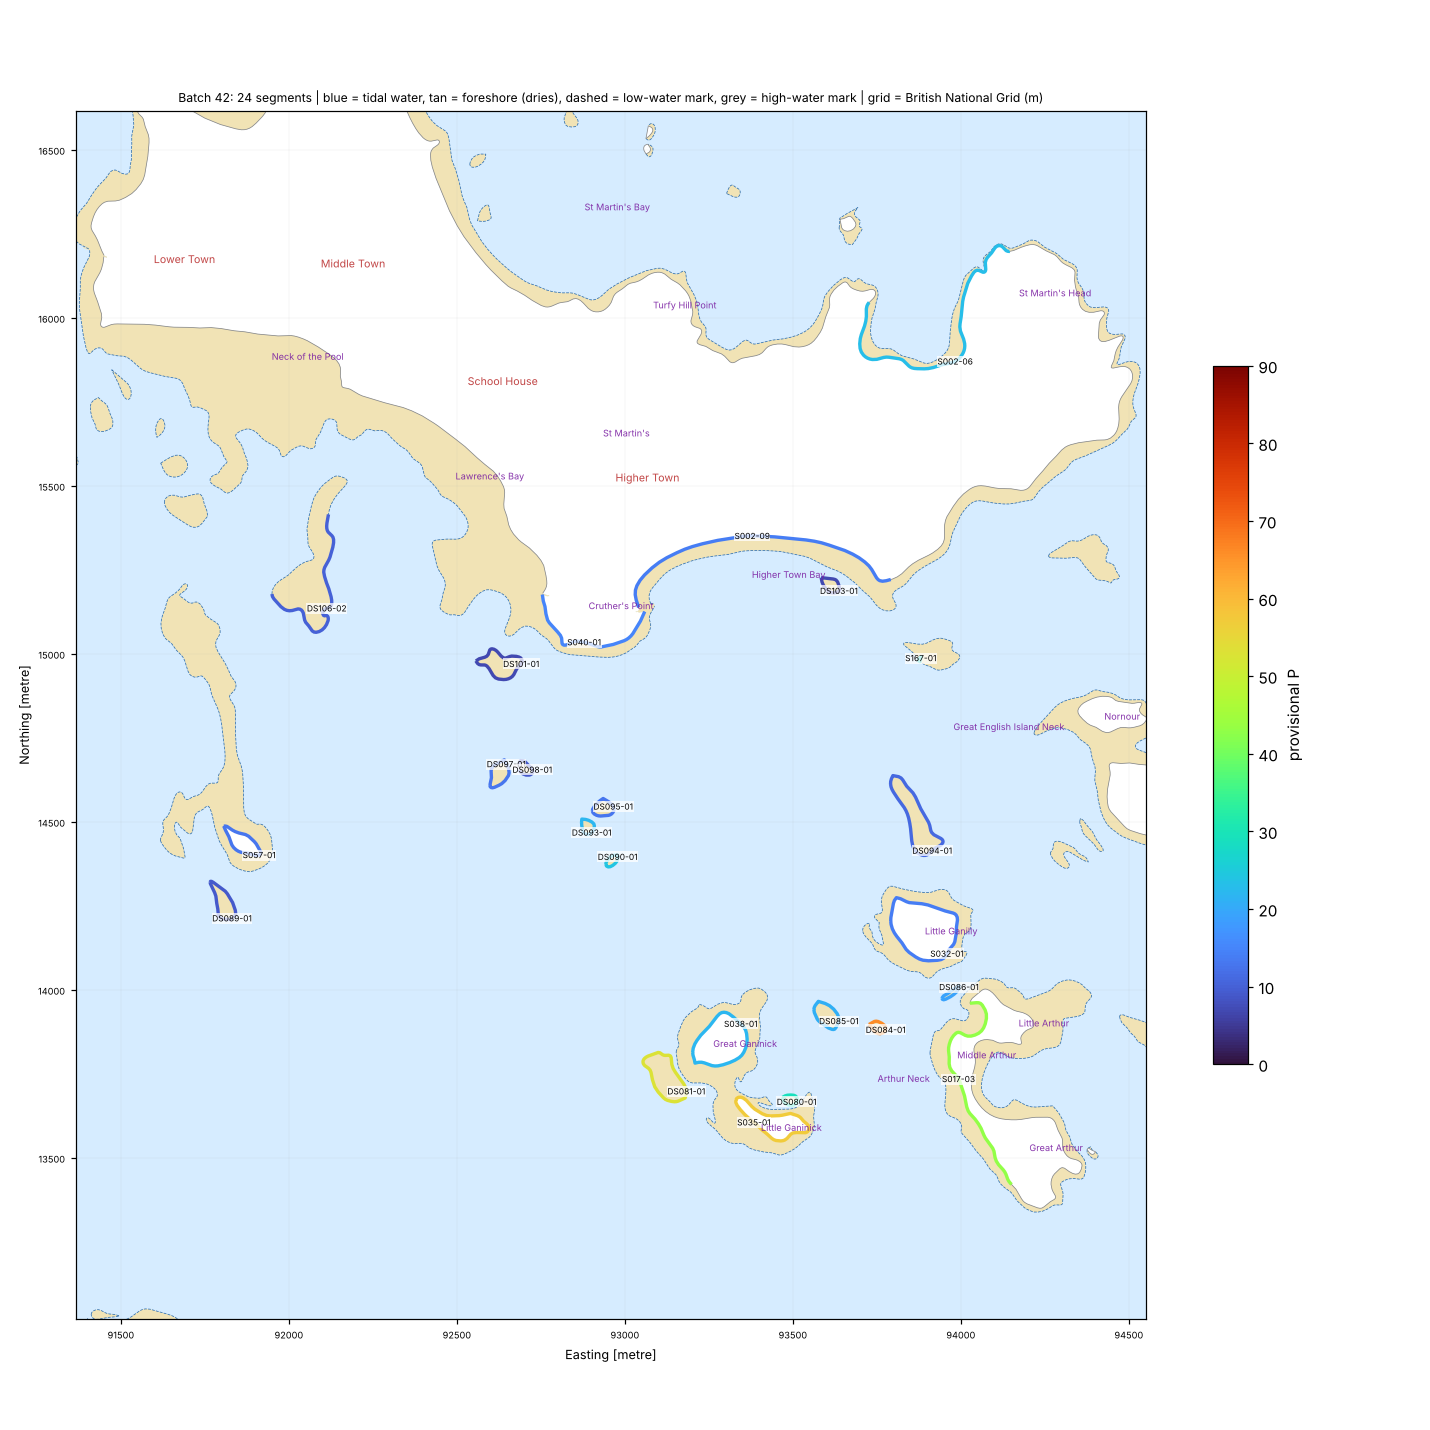

The file beside this chart, header and first rows:
seg_id, group, lat, lon, length_m, names_nearby, nearest_place, setting, aspect_open_deg, intertidal_width_m, maxdepth_150m, maxdepth_300m, maxdepth_1000m, dist_to_5m, dist_to_10m, dist_to_20m, eusm_substrate_100m, eusm_substrate_300m, eusm_substrate_1000m, eusm_nearest_substrate, eusm_nearest_dist_m, eusm_nearest_biozone, eusm_nearest_energy, dist_to_mapped_rock_m
DS080-01, DRY-SCILLY, 49.94, -6.274, 119.5, Little Ganinick [Island, 116 m]; Arthur …, Higher Town (Village, 1.9 km), semi-enclosed bay / estuary mouth, 139.0, 0.0, 3.7, 12.5, 21.8, 201.5, 243.4, 901.0, Seabed, Sand, Rock or other hard substrata, Sand, 3.0, Infralittoral, High energy, 138.0
DS081-01, DRY-SCILLY, 49.94, -6.278, 430.1, Westward Guthern [Other Coastal Landform…, Higher Town (Village, 1.8 km), open coast, 165.0, 0.0, 6.7, 11.2, 17.9, 115.4, 258.4, 1104, Seabed, Rock or other hard substrata, Sand, Rock or other hard substrata, 65.0, Infralittoral, High energy, 65.0
DS084-01, DRY-SCILLY, 49.95, -6.27, 132.4, Little Ledge [Other Coastal Landform, 24…, Higher Town (Village, 1.8 km), open coast, 185.0, 0.0, 4.9, 8.6, 20.9, 241.7, 473.1, 837.0, Rock or other hard substrata, Sand, Sand, Rock or other hard substrata, 0.0, Infralittoral, High energy, 0.0
DS085-01, DRY-SCILLY, 49.95, -6.272, 240.2, Great Ledge [Other Coastal Landform, 38 …, Higher Town (Village, 1.7 km), open coast, 175.0, 0.0, 3.8, 7.5, 20.2, 284.8, 491.4, 977.3, Seabed, , , Sand, 5.0, Infralittoral, High energy, 13.0
DS086-01, DRY-SCILLY, 49.95, -6.267, 136.6, Little Ganilly Neck [Channel, 29 m]; Art…, Higher Town (Village, 1.8 km), semi-enclosed bay / estuary mouth, 276.0, 0.0, 0.2, 2.2, 22.3, 411.3, 465.8, 702.9, , Rock or other hard substrata, Rock or other hard substrata, Sand, 124.0, Infralittoral, Low energy, 146.0
DS089-01, DRY-SCILLY, 49.95, -6.297, 297.7, Lower Ledge [Other Coastal Landform, 50 …, Higher Town (Village, 1.7 km), open coast, 173.0, 0.0, 3.0, 3.0, 8.1, 510.0, 1314, 2386, Seabed, , Sand, Sand, 12.0, Infralittoral, High energy, 675.0
DS090-01, DRY-SCILLY, 49.95, -6.282, 111.3, Outer Damasinnas [Other Coastal Landform…, Higher Town (Village, 1.1 km), open coast, 129.0, 0.0, 2.2, 3.2, 11.2, 593.3, 941.0, 1775, Sand, Sand, Sand, Sand, 0.0, Infralittoral, High energy, 296.0
DS093-01, DRY-SCILLY, 49.95, -6.283, 135.7, Middle Damasinnas [Other Coastal Landfor…, Higher Town (Village, 1.0 km), open coast, 134.0, 0.0, 1.9, 2.6, 9.1, 660.9, 1011, 1877, Sand, Sand, Sand, Sand, 0.0, Infralittoral, High energy, 384.0
DS094-01, DRY-SCILLY, 49.95, -6.269, 603.4, Inner Scud [Other Coastal Landform, 212 …, Higher Town (Village, 1.4 km), open coast, 99.0, 0.0, , 1.3, 17.6, 773.1, 773.1, 1045, , , , Sand, 128.0, Infralittoral, Low energy, 295.0
DS095-01, DRY-SCILLY, 49.95, -6.282, 178.4, Great Damasinnas [Other Coastal Landform…, Higher Town (Village, 1.0 km), semi-enclosed bay / estuary mouth, 143.0, 0.0, 1.1, 2.5, 9.1, 741.8, 1090, 1859, Sand, Sand, Sand, Sand, 0.0, Infralittoral, High energy, 445.0
DS097-01, DRY-SCILLY, 49.95, -6.286, 221.2, Three Rocks [Other Coastal Landform, 24 …, Higher Town (Village, 0.9 km), open coast, 143.0, 0.0, 1.3, 2.6, 6.0, 855.9, 1242, 2198, Seabed, Sand, Sand, Sand, 32.0, Infralittoral, High energy, 644.0
DS098-01, DRY-SCILLY, 49.95, -6.285, 132.6, Three Rocks [Other Coastal Landform, 62 …, Higher Town (Village, 0.9 km), semi-enclosed bay / estuary mouth, 143.0, 0.0, 2.0, 2.6, 7.0, 837.8, 1211, 2122, Sand, Sand, Sand, Sand, 16.0, Infralittoral, High energy, 607.0
DS101-01, DRY-SCILLY, 49.96, -6.286, 363.0, Wra Ledge [Other Coastal Landform, 56 m]…, Higher Town (Village, 0.6 km), open coast, 146.0, 0.0, 0.3, 1.0, 4.6, 1152, 1528, 2227, , , , Sand, 94.0, Infralittoral, High energy, 920.0
DS103-01, DRY-SCILLY, 49.96, -6.273, 161.3, Crabore Ledge [Other Coastal Landform, 3…, Higher Town (Village, 0.7 km), open coast, 136.0, 0.0, 0.7, 0.7, 9.1, 716.4, 1019, 1530, , , , Sand, 209.0, Infralittoral, High energy, 559.0
DS106-02, DRY-SCILLY, 49.96, -6.294, 607.1, Moths Ledge [Other Coastal Landform, 59 …, Higher Town (Village, 0.9 km), semi-enclosed bay / estuary mouth, 182.0, 0.0, , 0.0, 4.1, 1158, 1786, 2360, , Sand, Sand, Sand, 241.0, Infralittoral, Low energy, 847.0
S002-06, SCILLY, 49.96, -6.269, 909.8, Bread and Cheese Cove [Tidal Water, 72 m…, Higher Town (Village, 1.1 km), semi-enclosed bay / estuary mouth, 350.0, 39.0, 2.9, 6.9, 28.7, 192.3, 700.9, 872.9, Sand, , Rock or other hard substrata, Sand, 68.0, Infralittoral, No energy information, 145.0
S002-09, SCILLY, 49.96, -6.277, 909.8, Higher Town Bay [Bay, 131 m]; Crabore Le…, Higher Town (Village, 0.4 km), semi-enclosed bay / estuary mouth, 177.0, 44.0, 0.5, 0.7, 7.8, 909.1, 1279, 1686, , , Sand, Sand, 416.0, Infralittoral, Low energy, 749.0
S017-03, SCILLY, 49.95, -6.267, 714.2, Sheep Carn [Other Coastal Landform, 36 m…, Higher Town (Village, 2.1 km), semi-enclosed bay / estuary mouth, 183.0, 41.0, 4.6, 9.9, 25.9, 161.1, 323.4, 622.0, Rock or other hard substrata, Sand, Rock or other hard substrata, Rock or other hard substrata, 43.0, Infralittoral, No energy information, 43.0
S032-01, SCILLY, 49.95, -6.268, 620.9, Little Ganilly [Island, 88 m]; Little Ga…, Higher Town (Village, 1.7 km), semi-enclosed bay / estuary mouth, 112.0, 39.0, 0.2, 2.2, 22.0, 463.8, 509.4, 756.6, , , Rock or other hard substrata, Sand, 110.0, Infralittoral, Low energy, 149.0
S035-01, SCILLY, 49.94, -6.275, 548.6, Little Ganinick [Island, 39 m]; Great Ga…, Higher Town (Village, 2.0 km), open coast, 158.0, 52.0, 1.7, 12.5, 21.2, 223.9, 223.9, 966.3, , Rock or other hard substrata, Rock or other hard substrata, Sand, 24.0, Infralittoral, High energy, 160.0
S038-01, SCILLY, 49.95, -6.276, 502.8, Eastward Guthern [Other Coastal Landform…, Higher Town (Village, 1.7 km), semi-enclosed bay / estuary mouth, 83.0, 57.0, 1.1, 2.6, 17.9, 401.6, 475.5, 1150, Sand, Rock or other hard substrata, Sand, Sand, 12.0, Infralittoral, Low energy, 193.0
S040-01, SCILLY, 49.96, -6.283, 464.8, Crows Nest [Other Coastal Landform, 51 m…, Higher Town (Village, 0.5 km), open coast, 145.0, 40.0, 1.0, 1.0, 4.6, 1185, 1537, 2139, , Sand, Sand, Sand, 141.0, Infralittoral, High energy, 903.0
S057-01, SCILLY, 49.95, -6.296, 304.8, Guther's Island [Island, 68 m]; Deason's…, Higher Town (Village, 1.5 km), open coast, 134.0, 35.0, 0.9, 3.0, 7.8, 643.3, 1336, 2414, , Sand, Sand, Sand, 70.0, Infralittoral, Low energy, 792.0
S167-01, SCILLY, 49.96, -6.269, 38.0, English Island [Other Coastal Landform, …, Higher Town (Village, 1.0 km), open coast, 108.0, 11.0, 1.3, 3.0, 13.4, 497.5, 818.2, 1474, , Rock or other hard substrata, , Sand, 62.0, Infralittoral, High energy, 279.0
